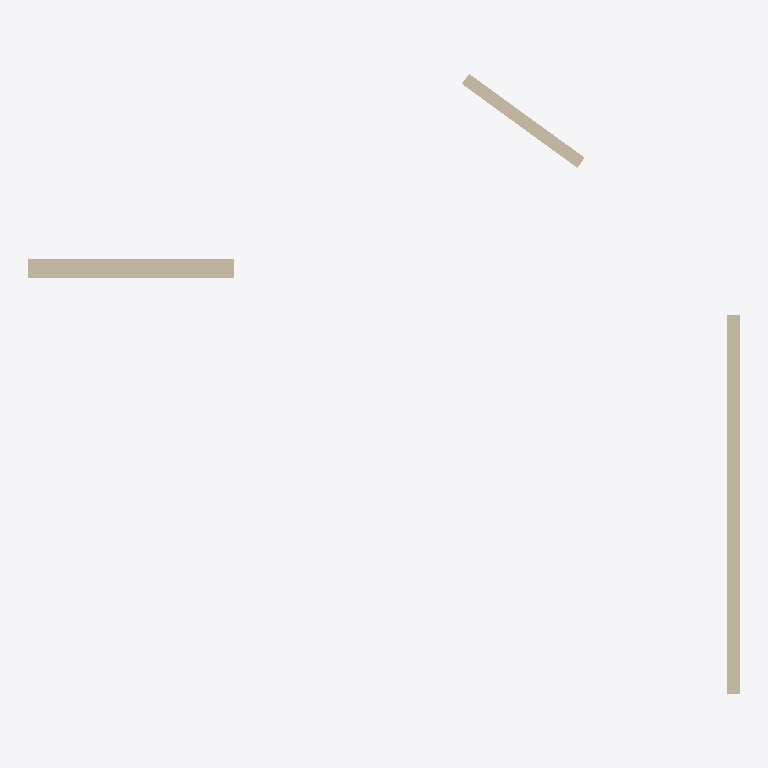
Plan cut of the same IFC building model at storey 'Level 1' (level 0.00 m, cut at 1.40 m), seen from above with north up, elements coloured by IFC class: 3 walls (beige). Cut surfaces are drawn darker.
Extent 11.4 m × 10.0 m × 4.0 m (x, y, z). Storeys (2): Level 1 at 0.00 m; Level 2 at 4.00 m. Elements (3): 3 IfcWall.

HEADER;
FILE_DESCRIPTION(('ViewDefinition [ReferenceView_V1.2]','RevitIdentifiers [VersionGUID: f62151c6-3edf-4b4f-89ff-4fc8608ea66b, NumberOfSaves: 0]','CoordinateReference [CoordinateBase: Shared Coordinates]','ExchangeRequirement [Architecture]'),'2;1');
FILE_NAME('ProjectNumber','2024-04-30T22:54:59-05:00',(''),(''),'ODA SDAI 23.12','Autodesk Revit 24.0.5.432 (ENU) - IFC 24.1.1.6','');
FILE_SCHEMA(('IFC4'));
ENDSEC;
DATA;
#105=IFCPROJECT('04GSm4hpP3GPb12McZn0On',#18,'ProjectNumber',$,$,'ProjectName','ProjectStatus',(#100),#97);
#120=IFCSITE('04GSm4hpP3GPb12McZn0Op',#18,'Default',$,$,#119,$,$,.ELEMENT.,(42,21,31,181945),(-71,-3,-24,-263305),0.0,$,$);
#110=IFCBUILDING('04GSm4hpP3GPb12McZn0Om',#18,'T01',$,$,#108,$,'T01',.ELEMENT.,$,$,#109);
#113=IFCBUILDINGSTOREY('3Zu5Bv0LOHrPC10026FoQQ',#18,'Level 1',$,'Level:8mm Head',#112,$,'Level 1',.ELEMENT.,0.0);
#117=IFCBUILDINGSTOREY('15Z0v90RiHrPC20026FoKR',#18,'Level 2',$,'Level:8mm Head',#116,$,'Level 2',.ELEMENT.,4000.0000000000005);
#219=IFCWALL('3s8L76FjzBJud$JyXWYyV6',#18,'Basic Wall:Generic - 200mm:352685',$,'Basic Wall:Generic - 200mm',#207,#218,'352685',.NOTDEFINED.);
#141=IFCWALL('3s8L76FjzBJud$JyXWYyT_',#18,'Basic Wall:Generic - 300mm:352533',$,'Basic Wall:Generic - 300mm',#126,#140,'352533',.NOTDEFINED.);
#183=IFCWALL('3s8L76FjzBJud$JyXWYySB',#18,'Basic Wall:Generic - 200mm:352608',$,'Basic Wall:Generic - 200mm',#171,#182,'352608',.NOTDEFINED.);
ENDSEC;
